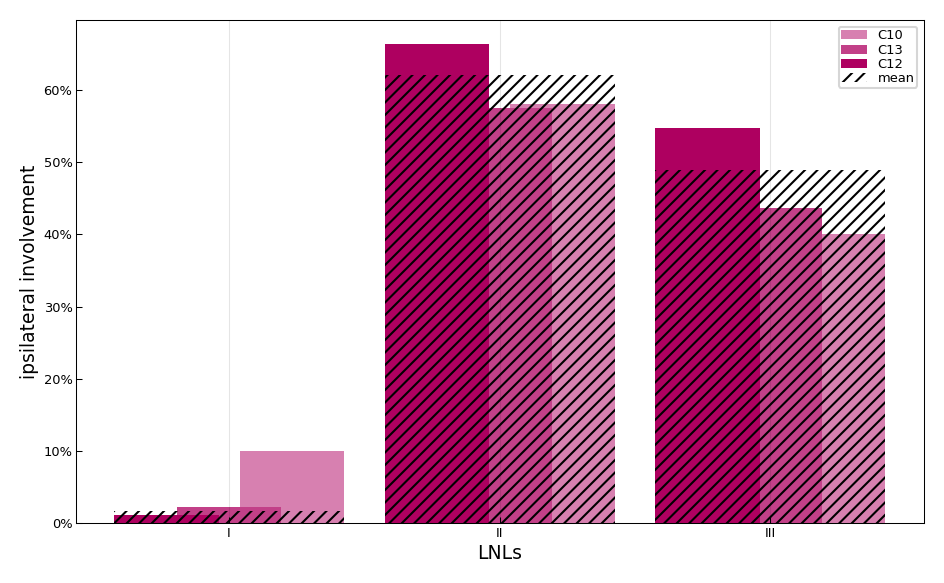

Values plotted in this chart, from the file beside it:
, C12, C13, C10, Hypopharynx
I, 1.16, 2.3, 10.0, 1.72
II, 66.28, 57.47, 58.0, 62.07
III, 54.65, 43.68, 40.0, 48.85
